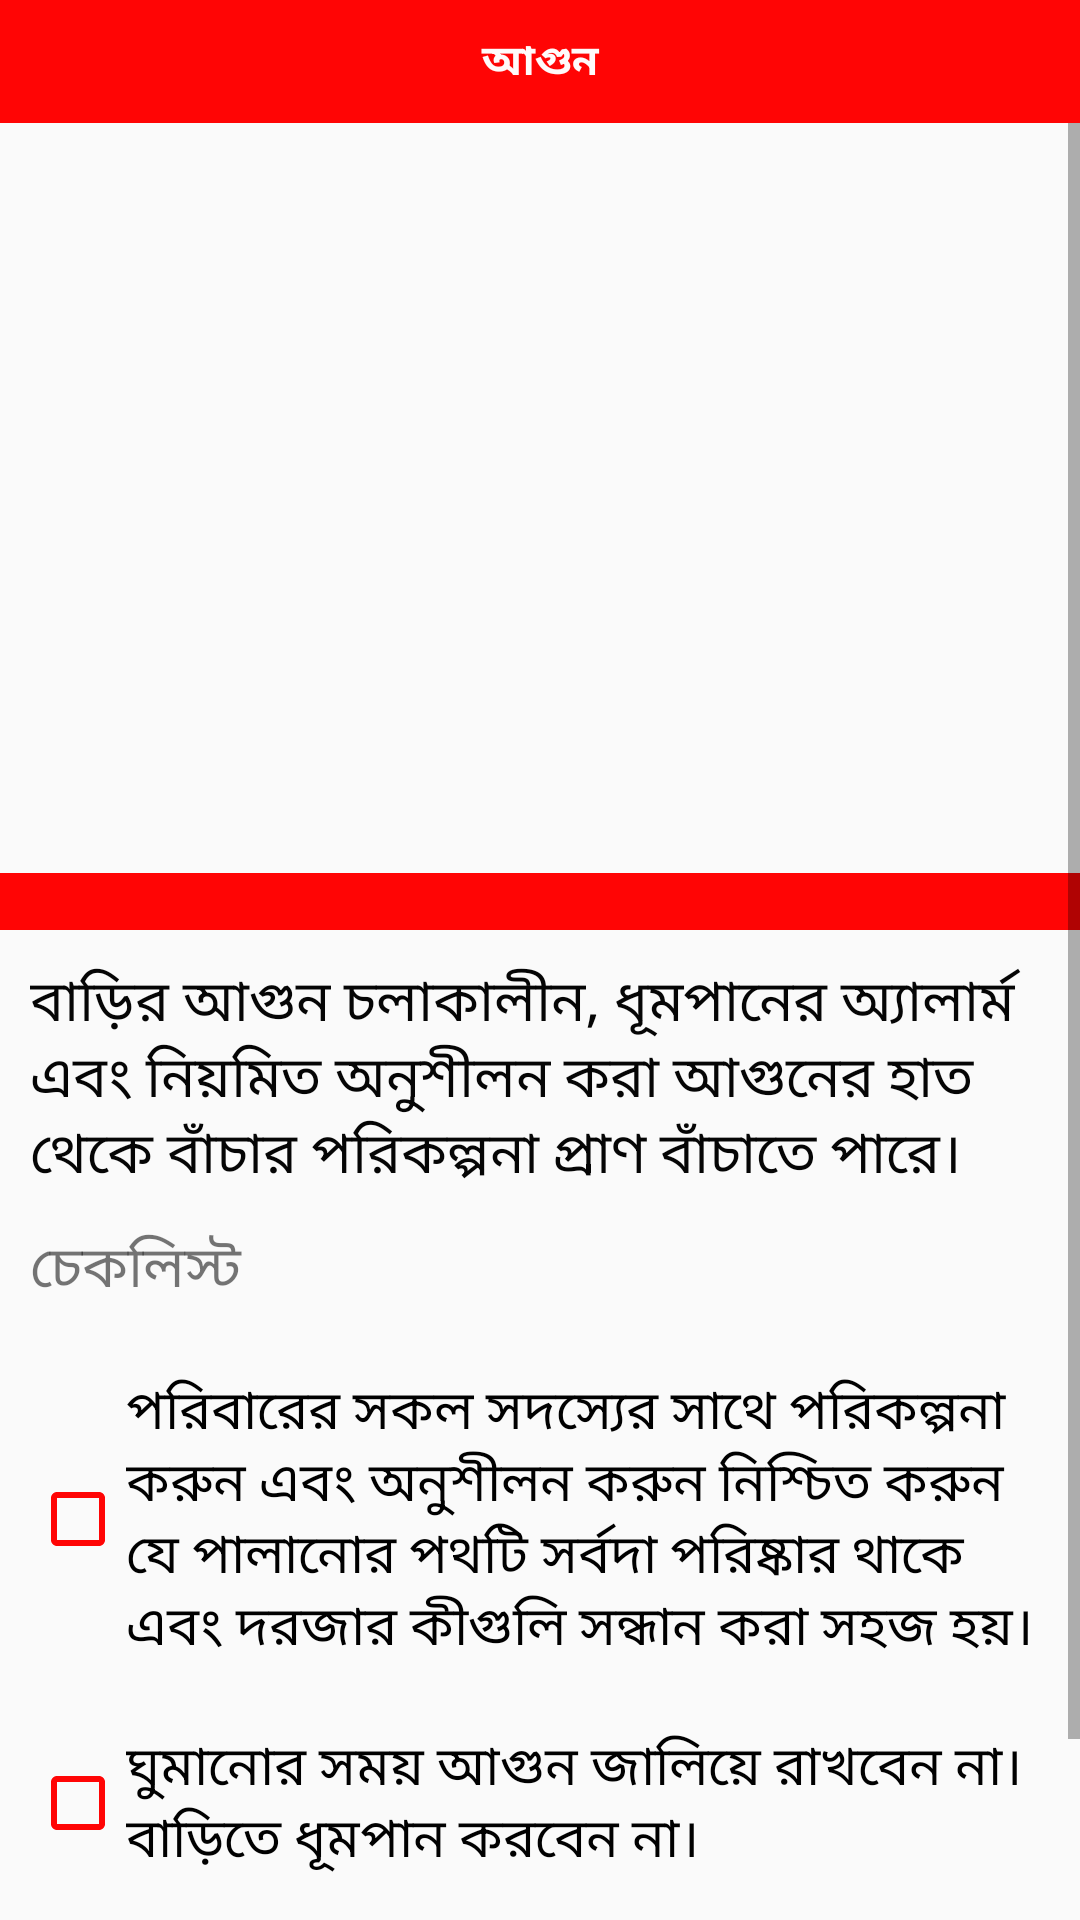

Android layout source for this screen:
<!-- AndroidManifest.xml: application theme My_Style -->
<!-- res/layout/activity_fire.xml -->
<?xml version="1.0" encoding="utf-8"?>
<LinearLayout
    xmlns:android="http://schemas.android.com/apk/res/android"
    xmlns:app="http://schemas.android.com/apk/res-auto"
    xmlns:tools="http://schemas.android.com/tools"
    android:layout_width="match_parent"
    android:orientation="vertical"
    android:layout_height="match_parent"
    tools:context=".fire">

    <TextView
        android:padding="10dp"
        android:textStyle="bold"
        android:gravity="center"
        android:textColor="@color/white_colour"
        android:text="@string/agun"
        android:background="@color/red_colour"
        android:layout_width="match_parent"
        android:layout_height="wrap_content">
    </TextView>
    <ScrollView
        android:layout_width="match_parent"
        android:layout_height="wrap_content">
        <LinearLayout
            android:orientation="vertical"
            android:layout_width="match_parent"
            android:layout_height="wrap_content">

            <ImageView
                android:scaleType="centerCrop"
                android:src="@drawable/home_fire"
                android:layout_width="match_parent"
                android:layout_height="250dp">

            </ImageView>
            <TextView
                android:background="@color/red_colour"
                android:layout_width="match_parent"
                android:layout_height="wrap_content">
            </TextView>
            <TextView
                android:layout_marginLeft="10dp"
                android:layout_marginTop="10dp"
                android:textColor="@color/black_colour"
                android:textSize="19sp"
                android:text="@string/x1"
                android:layout_width="match_parent"
                android:layout_height="wrap_content">

            </TextView>
            <TextView
                android:textSize="19sp"
                android:layout_margin="10dp"
                android:text="@string/flu2"
                android:layout_width="match_parent"
                android:layout_height="wrap_content">

            </TextView>
            <CheckBox
                android:buttonTint="@color/red_colour"
                android:text="@string/x2"
                android:layout_margin="10dp"
                android:textSize="18sp"
                android:layout_width="match_parent"
                android:layout_height="wrap_content">

            </CheckBox>
            <CheckBox
                android:buttonTint="@color/red_colour"
                android:text="@string/x3"
                android:layout_margin="10dp"
                android:textSize="18sp"
                android:layout_width="match_parent"
                android:layout_height="wrap_content">

            </CheckBox>
            <CheckBox
                android:buttonTint="@color/red_colour"
                android:text="@string/x4"
                android:layout_margin="10dp"
                android:textSize="18sp"
                android:layout_width="match_parent"
                android:layout_height="wrap_content">

            </CheckBox>

        </LinearLayout>



    </ScrollView>



</LinearLayout>
<!-- resources referenced by this layout -->
<resources>
  <color name="black_colour">#FA000000</color>
  <color name="red_colour">#FAFF0000</color>
  <color name="white_colour">#FAFFFFFF</color>
  <string name="agun">আগুন</string>
  <string name="flu2">চেকলিস্ট</string>
  <string name="x1">বাড়ির আগুন চলাকালীন, ধূমপানের অ্যালার্ম এবং নিয়মিত অনুশীলন করা আগুনের হাত থেকে বাঁচার পরিকল্পনা প্রাণ বাঁচাতে পারে।</string>
  <string name="x2">পরিবারের সকল সদস্যের সাথে পরিকল্পনা করুন এবং অনুশীলন করুন  নিশ্চিত করুন যে পালানোর পথটি সর্বদা পরিষ্কার থাকে এবং দরজার কীগুলি সন্ধান করা সহজ হয়।</string>
  <string name="x3"> ঘুমানোর সময় আগুন জালিয়ে রাখবেন না। বাড়িতে ধূমপান করবেন না।</string>
  <string name="x4">যদি কাপড়ে আগুন লেগে থাকে তাহলে নিচে ফেলুন, আগুন লাগা থামাতে রোল করুন ।</string>
  <style name="My_Style" parent="Theme.AppCompat.Light.NoActionBar">
          <item name="windowActionBar"> false </item>
          <item name="windowNoTitle"> true </item>
      </style>
</resources>
